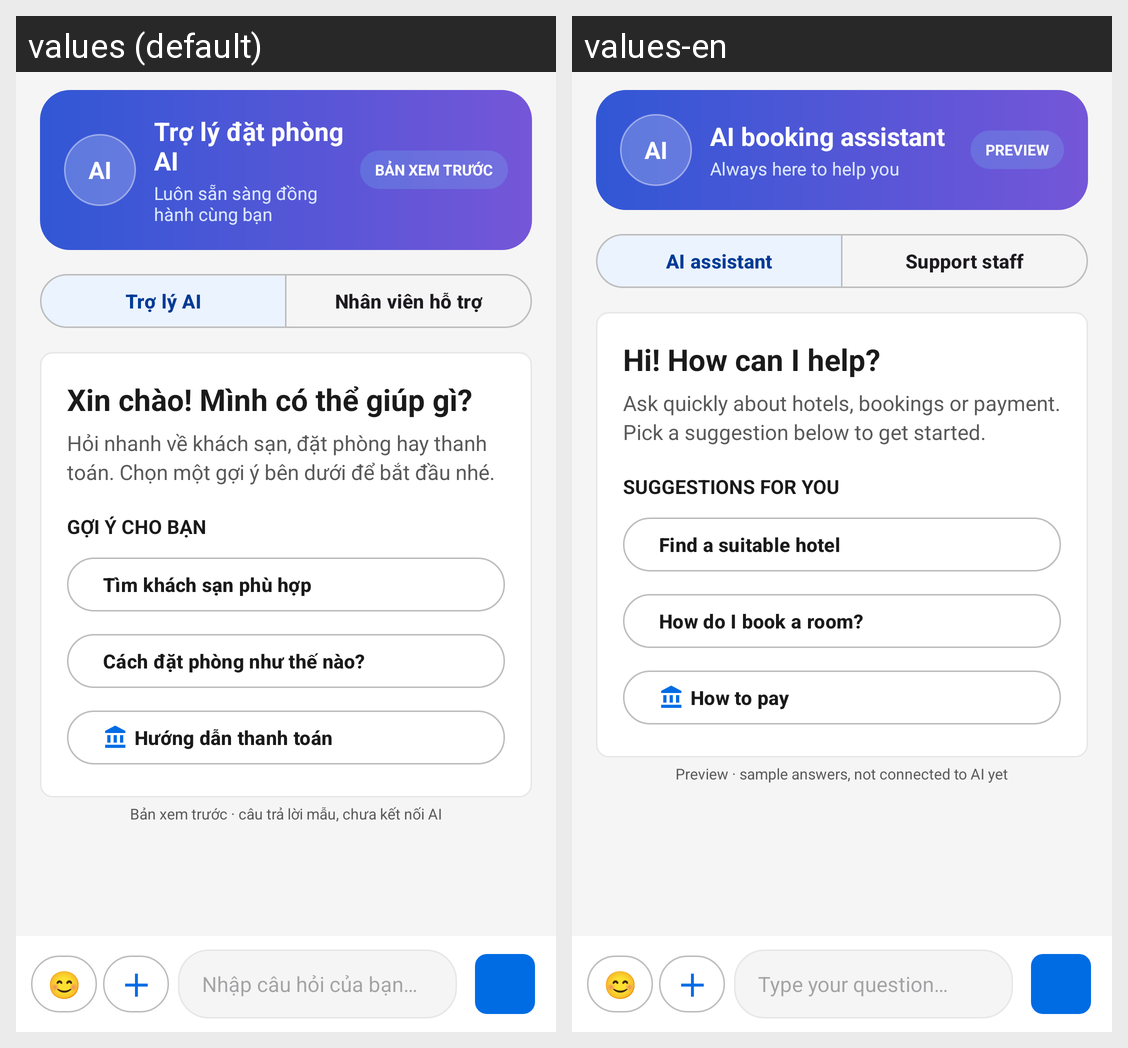

The same Android screen rendered under two of its app's locales, left to right. List the strings drawn on it with the default value and each locale's translation.
Android screen res/layout/fragment_chat.xml rendered under 2 locales, left to right: values (default), values-en. Device: Nexus 5 (rendered at 1080×1920; each locale shown at half size, 540×960, under a caption strip naming it); theme Theme.AppBooking.
Strings drawn on this screen, with the default value and each locale's value (text and hints the layout hard-codes, and strings that could not be matched under every locale, appear in the picture but are not listed):

assistant_title
  values: Trợ lý đặt phòng AI
  values-en: AI booking assistant

assistant_subtitle
  values: Luôn sẵn sàng đồng hành cùng bạn
  values-en: Always here to help you

assistant_preview_badge
  values: BẢN XEM TRƯỚC
  values-en: PREVIEW

assistant_mode
  values: Trợ lý AI
  values-en: AI assistant

human_support_mode
  values: Nhân viên hỗ trợ
  values-en: Support staff

assistant_welcome_title
  values: Xin chào! Mình có thể giúp gì?
  values-en: Hi! How can I help?

assistant_welcome_body
  values: Hỏi nhanh về khách sạn, đặt phòng hay thanh toán. Chọn một gợi ý bên dưới để bắt đầu nhé.
  values-en: Ask quickly about hotels, bookings or payment. Pick a suggestion below to get started.

assistant_suggestions_title
  values: GỢI Ý CHO BẠN
  values-en: SUGGESTIONS FOR YOU

assistant_suggestion_hotel
  values: Tìm khách sạn phù hợp
  values-en: Find a suitable hotel

assistant_suggestion_booking
  values: Cách đặt phòng như thế nào?
  values-en: How do I book a room?

assistant_suggestion_payment
  values: Hướng dẫn thanh toán
  values-en: How to pay

assistant_preview_notice
  values: Bản xem trước · câu trả lời mẫu, chưa kết nối AI
  values-en: Preview · sample answers, not connected to AI yet

assistant_hint
  values: Nhập câu hỏi của bạn…
  values-en: Type your question…
